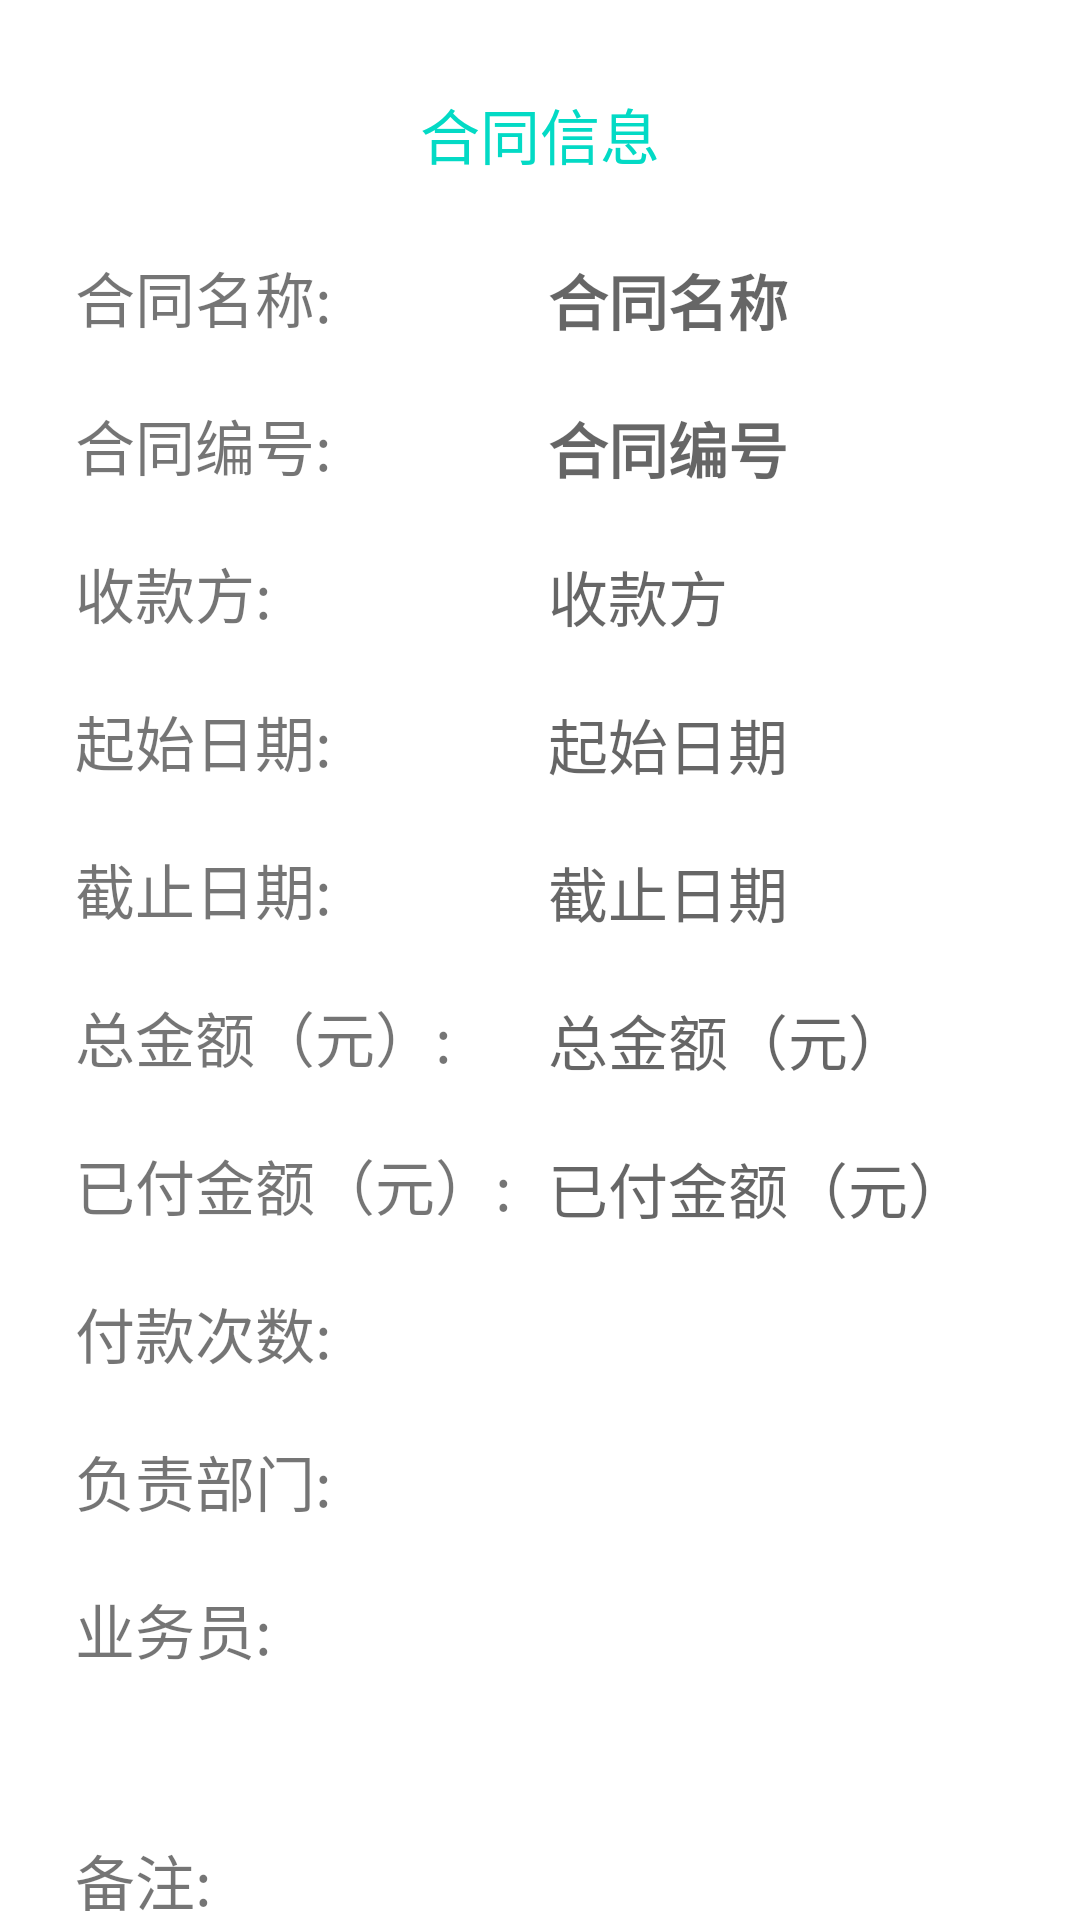

The Android layout XML behind this screen, and the referenced resources:
<!-- AndroidManifest.xml: application theme AppTheme -->
<!-- res/layout/dialog_view.xml -->
<?xml version="1.0" encoding="utf-8"?>
<androidx.core.widget.NestedScrollView xmlns:android="http://schemas.android.com/apk/res/android"
    android:layout_width="match_parent"
    android:layout_height="wrap_content"
    android:background="@color/white"
    android:scrollbars="none">

    <LinearLayout
        android:layout_width="match_parent"
        android:layout_height="match_parent"
        android:orientation="vertical"
        android:padding="15dp">

        <TextView
            android:id="@+id/title"
            android:layout_width="match_parent"
            android:layout_height="wrap_content"
            android:padding="15dp"
            android:text="合同信息"
            android:textAlignment="center"
            android:textColor="@color/colorAccent"
            android:textSize="20sp" />

        <LinearLayout
            android:layout_width="match_parent"
            android:layout_height="wrap_content"
            android:orientation="horizontal"
            android:padding="10dp">

            <TextView
                android:layout_width="wrap_content"
                android:layout_height="wrap_content"
                android:gravity="center"
                android:text="合同名称:"
                android:textSize="20sp" />

            <TextView
                android:id="@+id/text_contract_name"
                android:layout_width="match_parent"
                android:layout_height="wrap_content"
                android:gravity="center"
                android:hint="合同名称"
                android:textSize="20sp"
                android:textStyle="bold" />
        </LinearLayout>

        <LinearLayout
            android:layout_width="match_parent"
            android:layout_height="wrap_content"
            android:orientation="horizontal"
            android:padding="10dp">

            <TextView
                android:layout_width="wrap_content"
                android:layout_height="wrap_content"
                android:gravity="center"
                android:text="合同编号:"
                android:textSize="20sp" />

            <TextView
                android:id="@+id/text_contract_no"
                android:layout_width="match_parent"
                android:layout_height="wrap_content"
                android:gravity="center"
                android:hint="合同编号"
                android:textSize="20sp"
                android:textStyle="bold" />
        </LinearLayout>

        <LinearLayout
            android:layout_width="match_parent"
            android:layout_height="wrap_content"
            android:orientation="horizontal"
            android:padding="10dp">

            <TextView
                android:layout_width="wrap_content"
                android:layout_height="wrap_content"
                android:gravity="center"
                android:text="收款方:"
                android:textSize="20sp" />

            <TextView
                android:id="@+id/text_remittee"
                android:layout_width="match_parent"
                android:layout_height="wrap_content"
                android:gravity="center"
                android:hint="收款方"
                android:textSize="20sp" />
        </LinearLayout>

        <LinearLayout
            android:layout_width="match_parent"
            android:layout_height="wrap_content"
            android:orientation="horizontal"
            android:padding="10dp">

            <TextView
                android:layout_width="wrap_content"
                android:layout_height="wrap_content"
                android:gravity="center"
                android:text="起始日期:"
                android:textSize="20sp" />

            <TextView
                android:id="@+id/text_date"
                android:layout_width="match_parent"
                android:layout_height="wrap_content"
                android:gravity="center"
                android:hint="起始日期"
                android:textSize="20sp" />
        </LinearLayout>

        <LinearLayout
            android:layout_width="match_parent"
            android:layout_height="wrap_content"
            android:orientation="horizontal"
            android:padding="10dp">

            <TextView
                android:layout_width="wrap_content"
                android:layout_height="wrap_content"
                android:gravity="center"
                android:text="截止日期:"
                android:textSize="20sp" />

            <TextView
                android:id="@+id/text_deadline"
                android:layout_width="match_parent"
                android:layout_height="wrap_content"
                android:gravity="center"
                android:hint="截止日期"
                android:textSize="20sp" />
        </LinearLayout>

        <LinearLayout
            android:layout_width="match_parent"
            android:layout_height="wrap_content"
            android:orientation="horizontal"
            android:padding="10dp">

            <TextView
                android:layout_width="wrap_content"
                android:layout_height="wrap_content"
                android:gravity="center"
                android:text="总金额（元）:"
                android:textSize="20sp" />

            <TextView
                android:id="@+id/text__total_amount"
                android:layout_width="match_parent"
                android:layout_height="wrap_content"
                android:gravity="center"
                android:hint="总金额（元）"
                android:textSize="20sp" />
        </LinearLayout>

        <LinearLayout
            android:layout_width="match_parent"
            android:layout_height="wrap_content"
            android:orientation="horizontal"
            android:padding="10dp">

            <TextView
                android:layout_width="wrap_content"
                android:layout_height="wrap_content"
                android:gravity="center"
                android:text="已付金额（元）:"
                android:textSize="20sp" />

            <TextView
                android:id="@+id/text_pay_amount"
                android:layout_width="match_parent"
                android:layout_height="wrap_content"
                android:gravity="center"
                android:hint="已付金额（元）"
                android:textSize="20sp" />
        </LinearLayout>

        <LinearLayout
            android:layout_width="match_parent"
            android:layout_height="wrap_content"
            android:orientation="horizontal"
            android:padding="10dp">

            <TextView
                android:layout_width="wrap_content"
                android:layout_height="wrap_content"
                android:gravity="center"
                android:text="付款次数:"
                android:textSize="20sp" />

            <TextView
                android:id="@+id/text_pay_times"
                android:layout_width="match_parent"
                android:layout_height="wrap_content"
                android:gravity="center"
                android:textSize="20sp" />
        </LinearLayout>

        <LinearLayout
            android:layout_width="match_parent"
            android:layout_height="wrap_content"
            android:orientation="horizontal"
            android:padding="10dp">

            <TextView
                android:layout_width="wrap_content"
                android:layout_height="wrap_content"
                android:gravity="center"
                android:text="负责部门:"
                android:textSize="20sp" />

            <TextView
                android:id="@+id/text_department"
                android:layout_width="match_parent"
                android:layout_height="wrap_content"
                android:gravity="center"
                android:textSize="20sp" />
        </LinearLayout>

        <LinearLayout
            android:layout_width="match_parent"
            android:layout_height="wrap_content"
            android:orientation="horizontal"
            android:padding="10dp">

            <TextView
                android:layout_width="wrap_content"
                android:layout_height="wrap_content"
                android:gravity="center"
                android:text="业务员:"
                android:textSize="20sp" />

            <TextView
                android:id="@+id/text_operator"
                android:layout_width="match_parent"
                android:layout_height="wrap_content"
                android:gravity="center"
                android:textSize="20sp" />
        </LinearLayout>


        <LinearLayout
            android:layout_width="match_parent"
            android:layout_height="wrap_content"
            android:orientation="horizontal"
            android:padding="10dp">

            <TextView
                android:layout_width="wrap_content"
                android:layout_height="wrap_content"
                android:gravity="center"
                android:text="备注:"
                android:textSize="20sp" />

            <TextView
                android:id="@+id/text_comment"
                android:layout_width="match_parent"
                android:layout_height="100dp"
                android:gravity="center"
                android:textSize="20sp" />
        </LinearLayout>

    </LinearLayout>
</androidx.core.widget.NestedScrollView>
<!-- resources referenced by this layout -->
<resources>
  <style name="AppTheme" parent="Theme.AppCompat.Light.DarkActionBar">
          
          <item name="colorPrimary">@color/colorPrimary</item>
          <item name="colorPrimaryDark">@color/colorPrimaryDark</item>
          <item name="colorAccent">@color/colorAccent</item>
      </style>
  <!-- not gathered from this repository: default colours our renderer supplied (Android Studio template values) -->
  <color name="white">#FFFFFFFF</color>
  <color name="colorPrimary">#FF6200EE</color>
  <color name="colorPrimaryDark">#FF3700B3</color>
  <color name="colorAccent">#FF03DAC5</color>
</resources>
